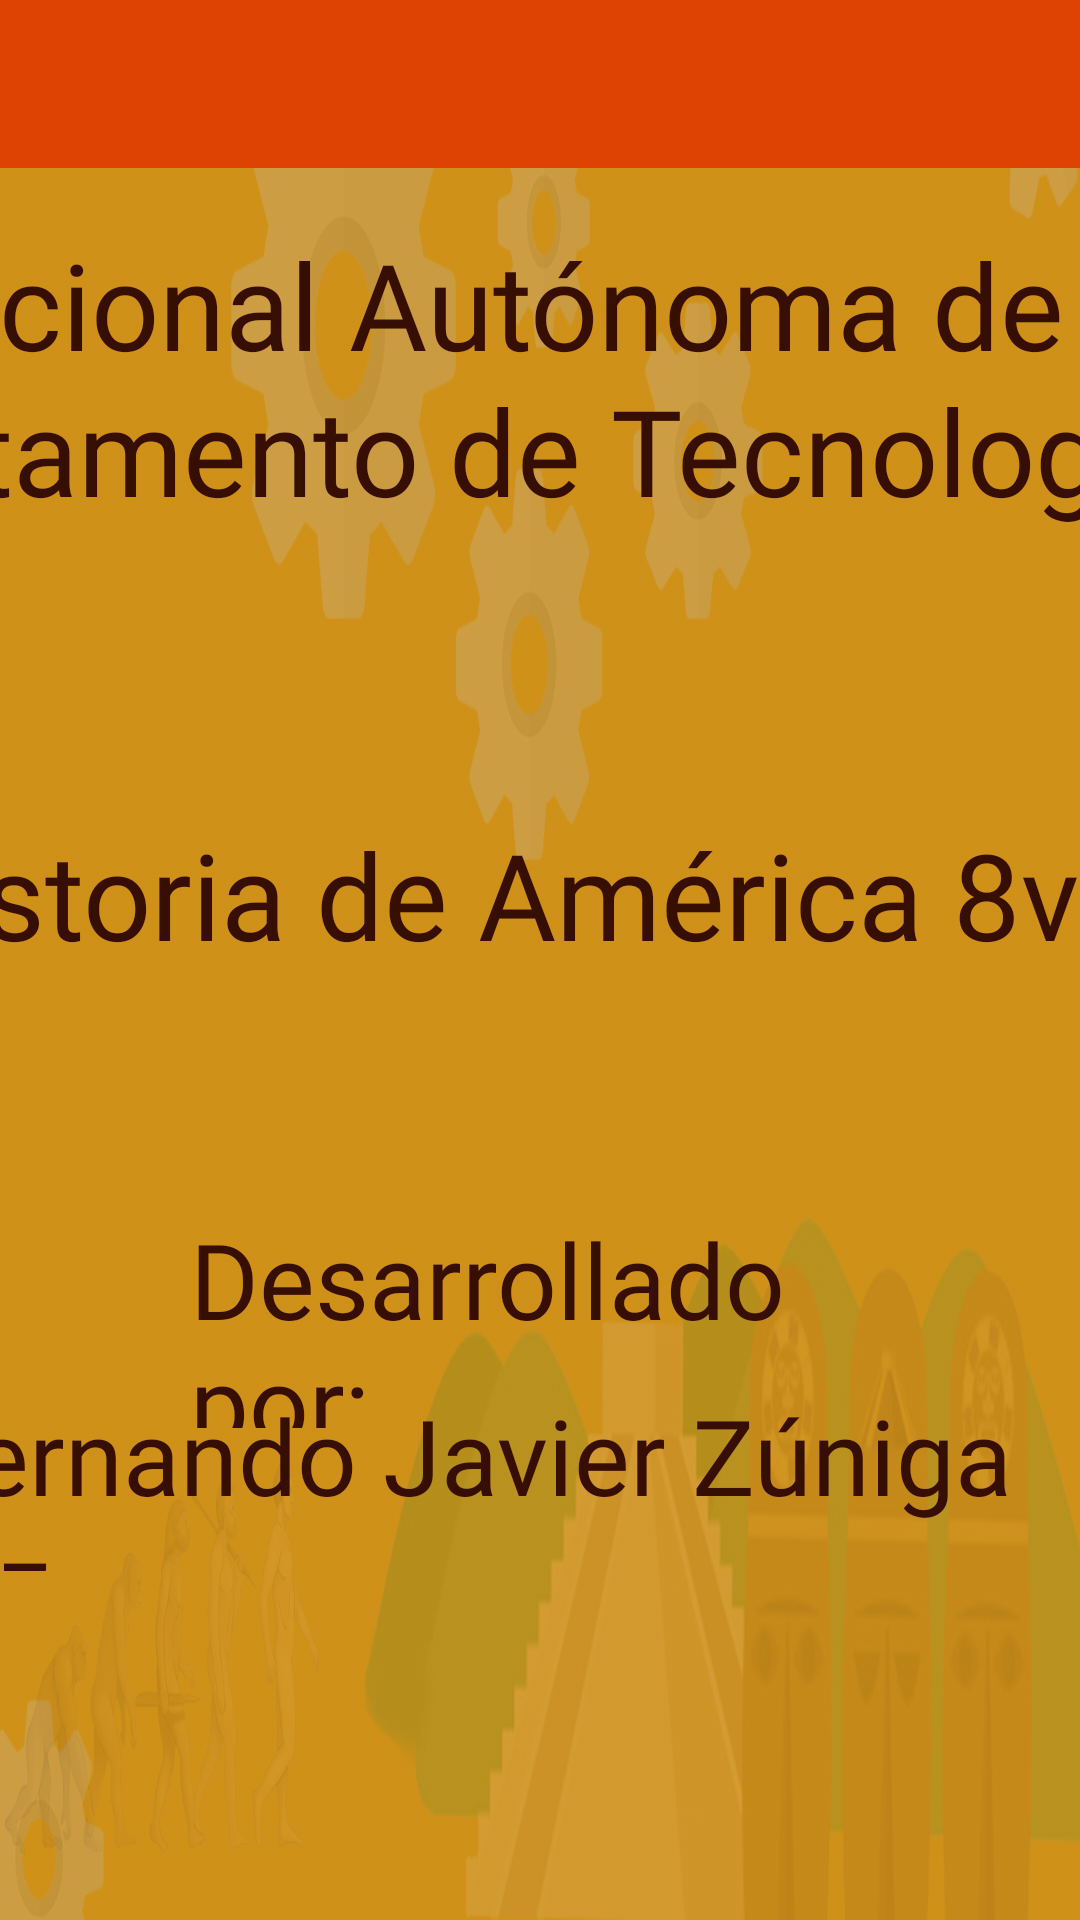

Here is an Android app screen rendered from its layout file. Give the layout XML and the strings, colors and styles it references.
<!-- AndroidManifest.xml: application theme AppTheme -->
<!-- res/layout/activity_informacion.xml -->
<?xml version="1.0" encoding="utf-8"?>
<androidx.constraintlayout.widget.ConstraintLayout xmlns:android="http://schemas.android.com/apk/res/android"
    xmlns:app="http://schemas.android.com/apk/res-auto"
    xmlns:tools="http://schemas.android.com/tools"
    android:layout_width="match_parent"
    android:layout_height="match_parent"
    android:background="@drawable/fondo"
    tools:context=".Informacion">

    <include
        layout="@layout/action_bar_toolbar"
        ></include>

    <TextView
        android:id="@+id/txt02"
        android:layout_width="582dp"
        android:layout_height="53dp"
        android:fontFamily="@font/squadgoalsootf"
        android:text="Departamento de Tecnología Educativa"
        android:textColor="#370F02"
        android:textSize="40dp"
        app:layout_constraintBottom_toBottomOf="parent"
        app:layout_constraintEnd_toEndOf="parent"
        app:layout_constraintHorizontal_bias="0.52"
        app:layout_constraintStart_toStartOf="parent"
        app:layout_constraintTop_toTopOf="parent"
        app:layout_constraintVertical_bias="0.21" />

    <TextView
        android:id="@+id/txt01"
        android:layout_width="851dp"
        android:layout_height="61dp"
        android:fontFamily="@font/squadgoalsootf"
        android:text="Universidad Nacional Autónoma de Nicaragua, Managua"
        android:textColor="#370F02"
        android:textSize="40dp"
        app:layout_constraintBottom_toBottomOf="parent"
        app:layout_constraintEnd_toEndOf="parent"
        app:layout_constraintHorizontal_bias="0.55"
        app:layout_constraintStart_toStartOf="parent"
        app:layout_constraintTop_toTopOf="parent"
        app:layout_constraintVertical_bias="0.129" />

    <TextView
        android:id="@+id/txt07"
        android:layout_width="446dp"
        android:layout_height="49dp"
        android:fontFamily="@font/squadgoalsootf"
        android:text="Historia de América 8vo Grado"
        android:textColor="#370F02"
        android:textSize="40dp"
        app:layout_constraintBottom_toBottomOf="parent"
        app:layout_constraintEnd_toEndOf="parent"
        app:layout_constraintHorizontal_bias="0.517"
        app:layout_constraintStart_toStartOf="parent"
        app:layout_constraintTop_toTopOf="parent"
        app:layout_constraintVertical_bias="0.459" />

    <TextView
        android:id="@+id/txt03"
        android:layout_width="246dp"
        android:layout_height="73dp"
        android:fontFamily="@font/squadgoalsootf"
        android:text="Desarrollado por:"
        android:textColor="#370F02"
        android:textSize="35dp"
        app:layout_constraintBottom_toBottomOf="parent"
        app:layout_constraintEnd_toEndOf="parent"
        app:layout_constraintHorizontal_bias="0.556"
        app:layout_constraintStart_toStartOf="parent"
        app:layout_constraintTop_toTopOf="parent"
        app:layout_constraintVertical_bias="0.711" />

    <TextView
        android:id="@+id/txt04"
        android:layout_width="500dp"
        android:layout_height="62dp"
        android:fontFamily="@font/squadgoalsootf"
        android:text="Br. Fernando Javier Zúniga López"
        android:textColor="#370F02"
        android:textSize="35dp"
        app:layout_constraintBottom_toBottomOf="parent"
        app:layout_constraintEnd_toEndOf="parent"
        app:layout_constraintHorizontal_bias="0.558"
        app:layout_constraintStart_toStartOf="parent"
        app:layout_constraintTop_toTopOf="parent"
        app:layout_constraintVertical_bias="0.799" />

</androidx.constraintlayout.widget.ConstraintLayout>
<!-- res/layout/action_bar_toolbar.xml (included above) -->
<?xml version="1.0" encoding="utf-8"?>
<com.google.android.material.appbar.AppBarLayout xmlns:android="http://schemas.android.com/apk/res/android"
    android:layout_width="match_parent"
    android:layout_height="wrap_content"
    xmlns:app="http://schemas.android.com/apk/res-auto">

    <androidx.appcompat.widget.Toolbar
        android:id="@+id/toolbar"
        android:layout_width="match_parent"
        android:layout_height="wrap_content"
        android:background="@color/colorPrimaryDark"
        app:theme = "@style/ToolbarTheme"
        >

    </androidx.appcompat.widget.Toolbar>

</com.google.android.material.appbar.AppBarLayout>
<!-- resources referenced by this layout -->
<resources>
  <color name="colorPrimaryDark">#DF4304</color>
  <!-- drawable fondo: png bitmap (drawable, 835901 bytes) -->
  <style name="ToolbarTheme" parent="ThemeOverlay.AppCompat.ActionBar">
          <item name="colorControlNormal">@color/white</item>
          <item name="titleTextColor">@color/white</item>
      </style>
  <style name="AppTheme" parent="Theme.AppCompat.Light.NoActionBar">
          
          <item name="colorPrimary">@color/orange</item>
          <item name="colorPrimaryDark">@color/orange</item>
          <item name="colorAccent">@color/colorAccent</item>
      </style>
  <color name="white">#FBFAF9</color>
  <color name="orange">#FF5722</color>
  <color name="colorAccent">#03DAC5</color>
</resources>
